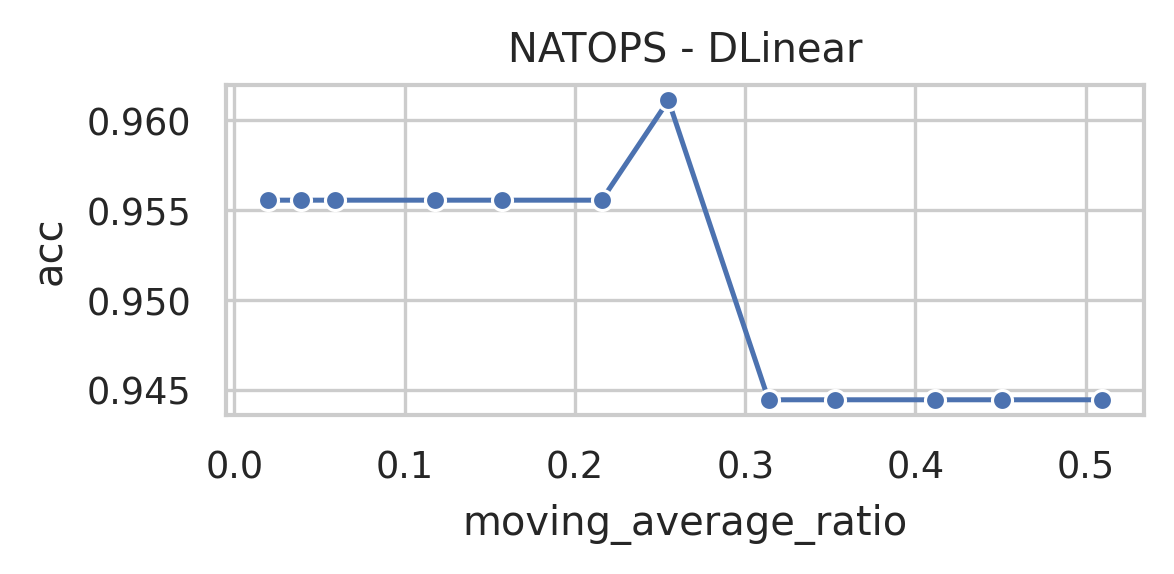

Source data for this figure (header and first rows):
data_name, model, seq_len, moving_average, moving_average_ratio, acc, model_params, model_size (MB)
NATOPS, DLinear, 51, 26, 0.5098, 0.9444, 12654, 0.05
NATOPS, DLinear, 51, 23, 0.451, 0.9444, 12654, 0.05
NATOPS, DLinear, 51, 21, 0.4118, 0.9444, 12654, 0.05
NATOPS, DLinear, 51, 18, 0.3529, 0.9444, 12654, 0.05
NATOPS, DLinear, 51, 16, 0.3137, 0.9444, 12654, 0.05
NATOPS, DLinear, 51, 13, 0.2549, 0.9611, 12654, 0.05
NATOPS, DLinear, 51, 11, 0.2157, 0.9556, 12654, 0.05
NATOPS, DLinear, 51, 8, 0.1569, 0.9556, 12654, 0.05
NATOPS, DLinear, 51, 6, 0.1176, 0.9556, 12654, 0.05
NATOPS, DLinear, 51, 3, 0.05882, 0.9556, 12654, 0.05
NATOPS, DLinear, 51, 2, 0.03922, 0.9556, 12654, 0.05
NATOPS, DLinear, 51, 1, 0.01961, 0.9556, 12654, 0.05
